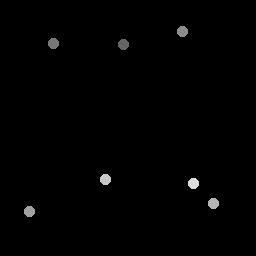

Data behind this chart, as committed beside it:
123.5, 44.75
54.25, 44
183.2, 31.5
30, 212
214, 204
106, 180
194, 184
